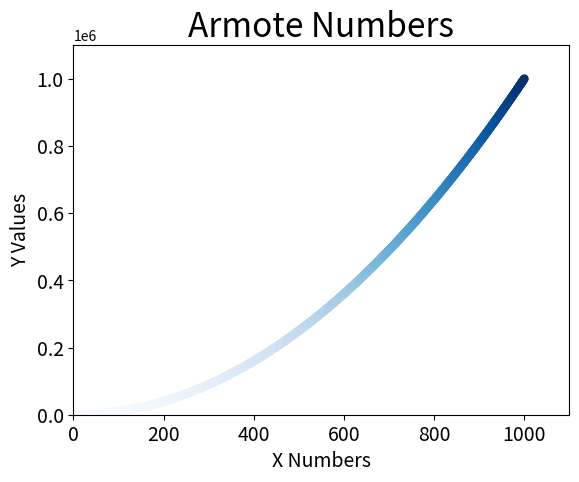

Python code for this plot: (Note: this script raises an exception after producing the figure.)
#!/usr/bin/env python
# -*- coding: utf-8 -*-
# @File  : scatter_squares.py
# @Author: Armote
# @Date  : 2018/10/19 0019
# @Desc  :使用散点来绘制图形
import matplotlib.pyplot as plt
import datetime
class ScatterSquares():
    def showPic(x_values,y_values):
        #scatter可以设置单个xy坐标，也可以用list直接设置进行解析分散图
        #plt.scatter(2,4,s=200)
        #plt.scatter(x_values,y_values,c='blue',edgecolors='none',s=40)
        #plt.scatter(x_values, y_values, c=(0, 0, 1), edgecolor='none', s=40)
        plt.scatter(x_values, y_values, c=y_values,cmap=plt.cm.Blues,edgecolor='none', s=40)
        #设置图标标题并给坐标轴加上标签
        plt.title("Armote Numbers",fontsize=24)
        plt.xlabel("X Numbers",fontsize=14)
        plt.ylabel("Y Values",fontsize=14)

        #设置刻度标记的大小:XY轴描述刻度值的大小
        plt.tick_params(axis='both',which='major',labelsize=14)

        #设置每个坐标轴的取值范围:x和y坐标轴的最小值和最大值
        plt.axis([0,1100,0,1100000])
        plt.show()
        fileName='D:/file/squares_plot'+str(datetime.datetime.now().strftime('%Y-%m-%d'))+'.png'
        #将绘制图形保存到指定地方
        plt.savefig(fileName,bbox_inches='tight')

    x_values =[1,2,3,4,5]
    y_values = [1,4,6,9,25]

    x_v = list(range(1,1001))
    y_v = [x**2 for x in x_v]
    #showPic(x_values,y_values)
    showPic(x_v,y_v)
